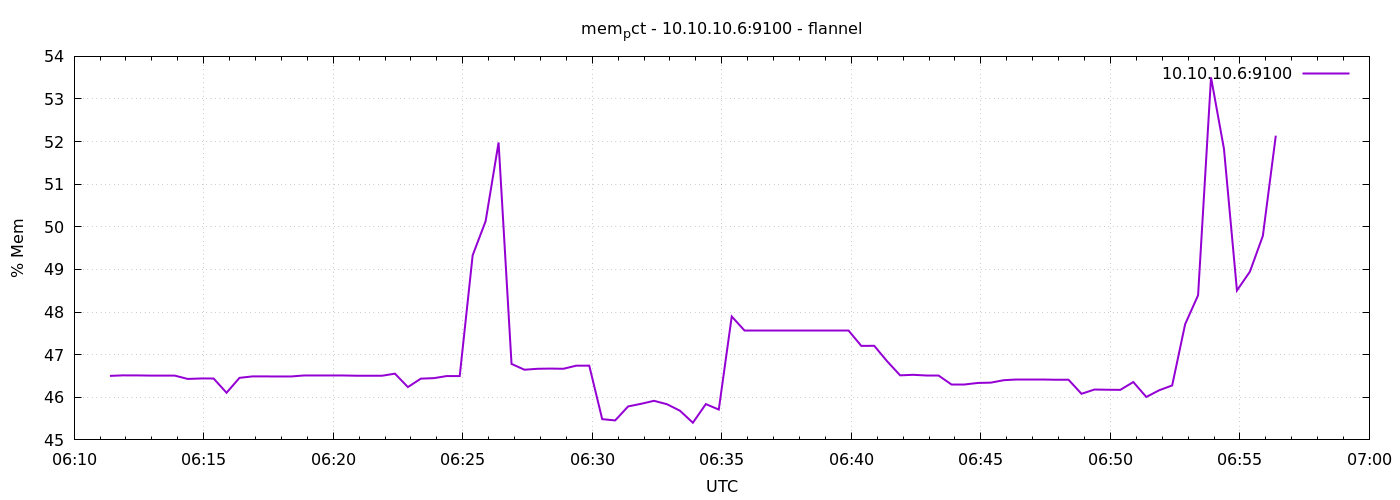

The file beside this chart, header and first rows:
1791353483	46.50230347973315
1791353513	46.51
1791353543	46.51
1791353573	46.51
1791353603	46.51
1791353633	46.51
1791353663	46.43
1791353693	46.44
1791353723	46.44
1791353753	46.11
1791353783	46.46
1791353813	46.49
1791353843	46.49
1791353873	46.49
1791353903	46.49
1791353933	46.51
1791353963	46.51
1791353993	46.51
1791354023	46.51
1791354053	46.51
1791354083	46.51
1791354113	46.51
1791354143	46.55
1791354173	46.24
1791354203	46.44
1791354233	46.45
1791354263	46.5
1791354293	46.5
1791354323	49.33
1791354353	50.13
1791354383	51.98
1791354413	46.78
1791354443	46.65
1791354473	46.67
1791354503	46.67
1791354533	46.67
1791354563	46.74
1791354593	46.74
1791354623	45.49
1791354653	45.46
1791354683	45.79
1791354713	45.85
1791354743	45.92
1791354773	45.84
1791354803	45.68
1791354833	45.4
1791354863	45.84
1791354893	45.71
1791354923	47.9
1791354953	47.58
1791354983	47.58
1791355013	47.58
1791355043	47.58
1791355073	47.57
1791355103	47.57
1791355133	47.57
1791355163	47.57
1791355193	47.57
1791355223	47.21
1791355253	47.21
1791355283	46.84
... 30 more rows
